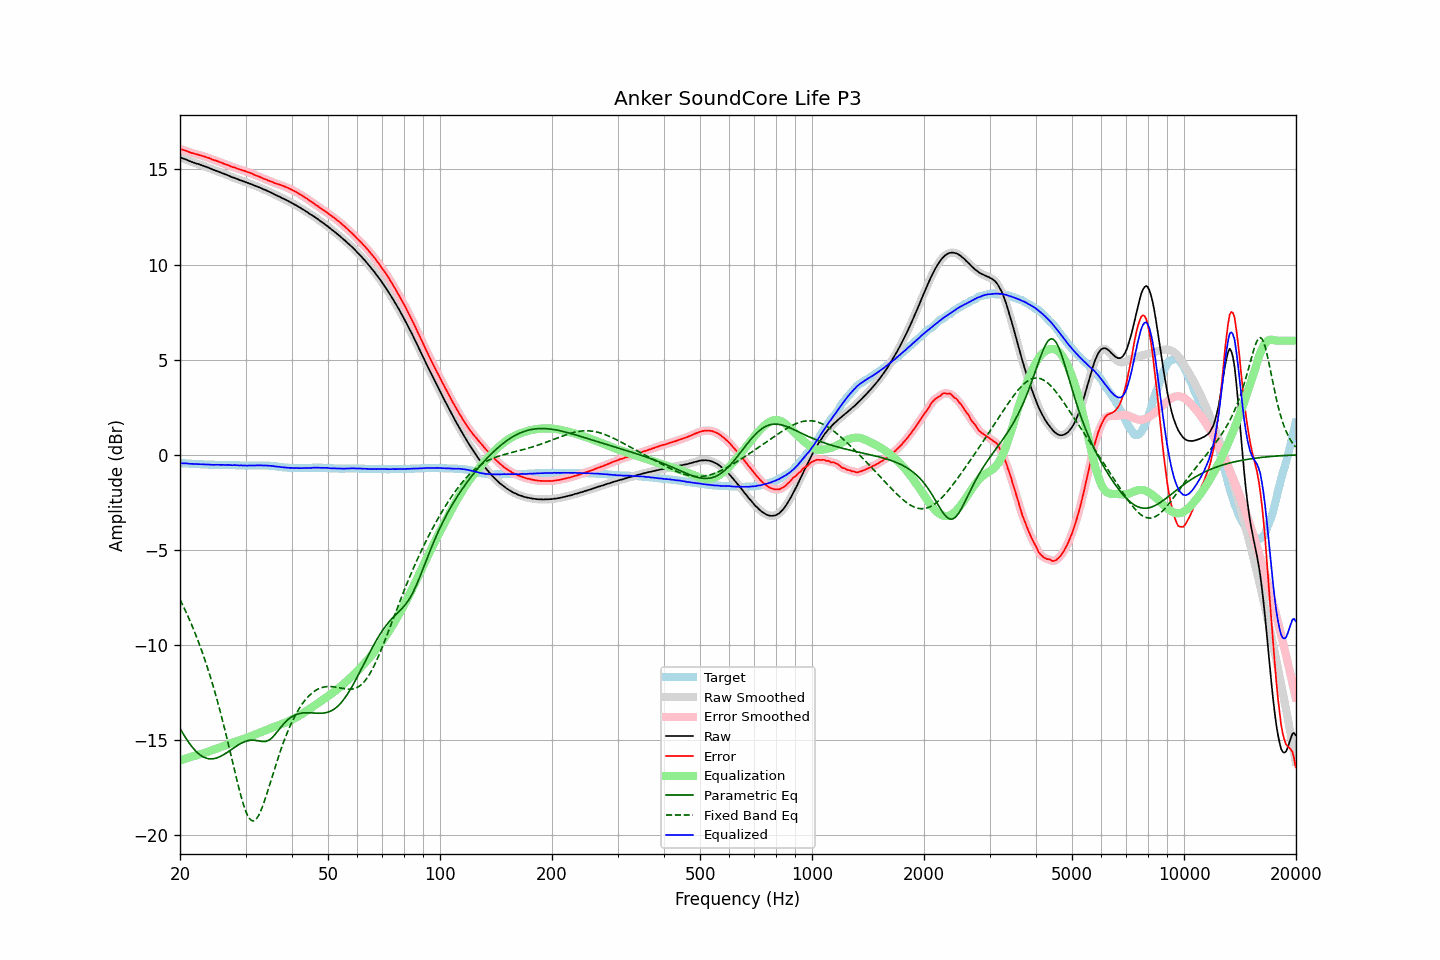

The data file committed next to this chart (first rows):
frequency, raw, error, smoothed, error_smoothed, equalization, parametric_eq, fixed_band_eq, equalized_raw, equalized_smoothed, target
20.00, 15.65, 16.09, 15.64, 16.08, -16.09, -14.38, -7.61, -0.44, -0.44, -0.44
20.20, 15.61, 16.05, 15.61, 16.05, -16.05, -14.53, -7.78, -0.45, -0.44, -0.44
20.40, 15.58, 16.03, 15.58, 16.03, -16.02, -14.67, -7.96, -0.45, -0.44, -0.45
20.61, 15.55, 16.00, 15.55, 16.00, -16.00, -14.81, -8.13, -0.45, -0.45, -0.45
20.81, 15.52, 15.98, 15.51, 15.97, -15.97, -14.95, -8.32, -0.45, -0.45, -0.46
21.02, 15.48, 15.94, 15.48, 15.94, -15.94, -15.07, -8.50, -0.46, -0.46, -0.46
21.23, 15.44, 15.91, 15.44, 15.91, -15.91, -15.19, -8.69, -0.47, -0.47, -0.47
21.44, 15.41, 15.88, 15.41, 15.88, -15.88, -15.31, -8.89, -0.48, -0.48, -0.47
21.66, 15.38, 15.86, 15.37, 15.85, -15.86, -15.41, -9.09, -0.48, -0.48, -0.48
21.87, 15.35, 15.83, 15.35, 15.83, -15.83, -15.51, -9.30, -0.48, -0.48, -0.48
22.09, 15.32, 15.81, 15.32, 15.81, -15.81, -15.60, -9.51, -0.49, -0.49, -0.49
22.31, 15.30, 15.79, 15.29, 15.78, -15.78, -15.68, -9.73, -0.49, -0.49, -0.49
22.54, 15.27, 15.76, 15.27, 15.76, -15.76, -15.75, -9.95, -0.49, -0.49, -0.49
22.76, 15.24, 15.74, 15.24, 15.73, -15.73, -15.81, -10.18, -0.50, -0.50, -0.50
22.99, 15.21, 15.71, 15.21, 15.71, -15.71, -15.87, -10.42, -0.50, -0.50, -0.50
23.22, 15.18, 15.69, 15.18, 15.68, -15.68, -15.91, -10.66, -0.51, -0.51, -0.51
23.45, 15.15, 15.66, 15.15, 15.66, -15.66, -15.94, -10.91, -0.51, -0.51, -0.51
23.69, 15.12, 15.63, 15.12, 15.63, -15.63, -15.97, -11.17, -0.51, -0.51, -0.51
23.92, 15.09, 15.61, 15.08, 15.60, -15.60, -15.98, -11.43, -0.51, -0.51, -0.52
24.16, 15.05, 15.57, 15.05, 15.57, -15.57, -15.99, -11.71, -0.52, -0.52, -0.52
24.40, 15.01, 15.53, 15.01, 15.53, -15.54, -15.99, -11.98, -0.53, -0.53, -0.52
24.65, 14.98, 15.50, 14.98, 15.50, -15.51, -15.98, -12.27, -0.53, -0.53, -0.52
24.89, 14.95, 15.48, 14.95, 15.47, -15.47, -15.96, -12.56, -0.53, -0.53, -0.53
25.14, 14.92, 15.45, 14.92, 15.45, -15.44, -15.93, -12.87, -0.53, -0.53, -0.53
25.39, 14.89, 15.42, 14.88, 15.41, -15.41, -15.90, -13.18, -0.52, -0.53, -0.53
25.65, 14.85, 15.38, 14.85, 15.38, -15.38, -15.87, -13.49, -0.53, -0.53, -0.53
25.91, 14.82, 15.35, 14.82, 15.35, -15.35, -15.82, -13.82, -0.53, -0.53, -0.53
26.16, 14.79, 15.32, 14.78, 15.31, -15.32, -15.77, -14.15, -0.53, -0.53, -0.53
26.43, 14.75, 15.28, 14.75, 15.28, -15.28, -15.72, -14.49, -0.54, -0.53, -0.53
26.69, 14.72, 15.26, 14.72, 15.25, -15.25, -15.67, -14.83, -0.53, -0.53, -0.54
26.96, 14.69, 15.23, 14.68, 15.22, -15.22, -15.61, -15.18, -0.53, -0.54, -0.54
27.23, 14.65, 15.19, 14.65, 15.19, -15.19, -15.56, -15.54, -0.54, -0.54, -0.54
27.50, 14.61, 15.15, 14.61, 15.15, -15.16, -15.50, -15.90, -0.55, -0.54, -0.54
27.77, 14.58, 15.12, 14.58, 15.12, -15.13, -15.44, -16.26, -0.55, -0.55, -0.54
28.05, 14.56, 15.11, 14.55, 15.10, -15.10, -15.38, -16.61, -0.54, -0.55, -0.55
28.33, 14.52, 15.07, 14.52, 15.07, -15.07, -15.32, -16.97, -0.55, -0.55, -0.55
28.62, 14.49, 15.04, 14.49, 15.04, -15.04, -15.27, -17.31, -0.55, -0.55, -0.55
28.90, 14.45, 15.01, 14.45, 15.01, -15.01, -15.22, -17.65, -0.56, -0.56, -0.56
29.19, 14.43, 14.99, 14.42, 14.98, -14.98, -15.17, -17.97, -0.56, -0.56, -0.56
29.48, 14.39, 14.95, 14.39, 14.96, -14.96, -15.13, -18.26, -0.57, -0.56, -0.56
29.78, 14.37, 14.94, 14.36, 14.93, -14.93, -15.09, -18.53, -0.56, -0.57, -0.57
30.08, 14.33, 14.90, 14.33, 14.90, -14.90, -15.06, -18.76, -0.57, -0.57, -0.57
30.38, 14.30, 14.87, 14.30, 14.87, -14.87, -15.03, -18.95, -0.57, -0.57, -0.57
30.68, 14.27, 14.84, 14.27, 14.84, -14.84, -15.02, -19.10, -0.57, -0.57, -0.57
30.99, 14.24, 14.81, 14.24, 14.81, -14.80, -15.01, -19.20, -0.57, -0.57, -0.57
31.30, 14.21, 14.78, 14.20, 14.77, -14.77, -15.00, -19.25, -0.56, -0.57, -0.57
31.61, 14.17, 14.73, 14.17, 14.73, -14.74, -15.01, -19.24, -0.57, -0.56, -0.56
31.93, 14.14, 14.70, 14.14, 14.70, -14.70, -15.02, -19.19, -0.56, -0.56, -0.56
32.24, 14.11, 14.67, 14.10, 14.66, -14.66, -15.03, -19.09, -0.56, -0.56, -0.56
32.57, 14.07, 14.63, 14.07, 14.63, -14.63, -15.05, -18.95, -0.56, -0.56, -0.56
32.89, 14.04, 14.60, 14.03, 14.59, -14.59, -15.06, -18.77, -0.56, -0.56, -0.56
33.22, 14.00, 14.56, 14.00, 14.56, -14.56, -15.07, -18.57, -0.56, -0.56, -0.56
33.55, 13.96, 14.52, 13.96, 14.52, -14.52, -15.08, -18.34, -0.57, -0.56, -0.56
33.89, 13.93, 14.49, 13.92, 14.49, -14.49, -15.08, -18.09, -0.56, -0.56, -0.56
34.23, 13.89, 14.46, 13.89, 14.45, -14.45, -15.06, -17.83, -0.57, -0.57, -0.57
34.57, 13.85, 14.42, 13.85, 14.42, -14.42, -15.02, -17.56, -0.57, -0.57, -0.57
34.92, 13.81, 14.39, 13.81, 14.39, -14.39, -14.97, -17.28, -0.58, -0.58, -0.58
35.27, 13.77, 14.36, 13.77, 14.35, -14.35, -14.90, -17.01, -0.59, -0.59, -0.59
35.62, 13.73, 14.33, 13.72, 14.32, -14.32, -14.82, -16.73, -0.59, -0.60, -0.60
35.97, 13.68, 14.28, 13.68, 14.29, -14.29, -14.72, -16.46, -0.61, -0.61, -0.60
... 635 more rows
